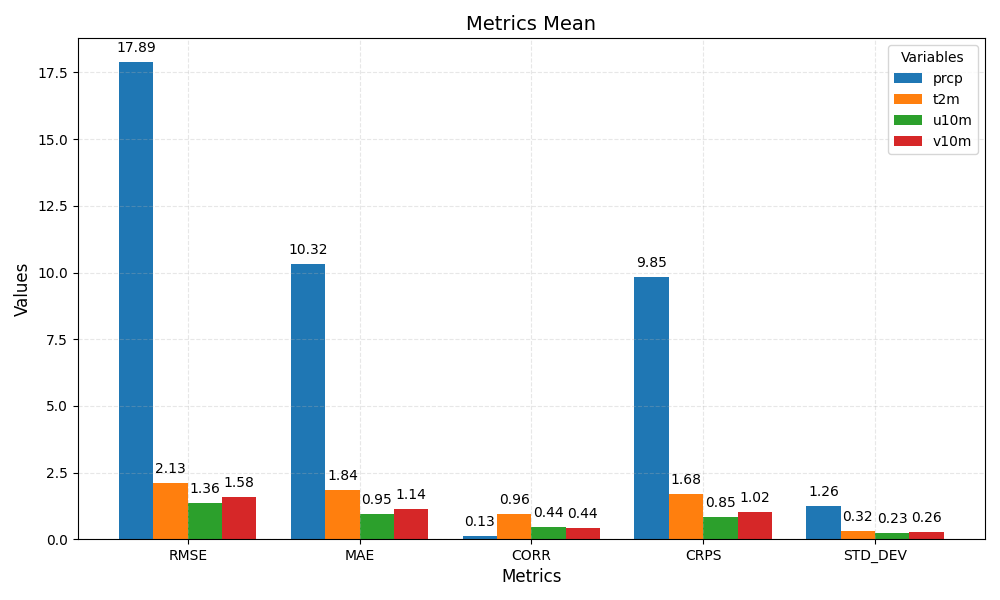

The table this chart was drawn from, first rows:
metric	prcp	t2m	u10m	v10m
RMSE	17.89	2.13	1.36	1.58
MAE	10.32	1.84	0.95	1.14
CORR	0.13	0.96	0.44	0.44
CRPS	9.85	1.68	0.85	1.02
STD_DEV	1.26	0.32	0.23	0.26
